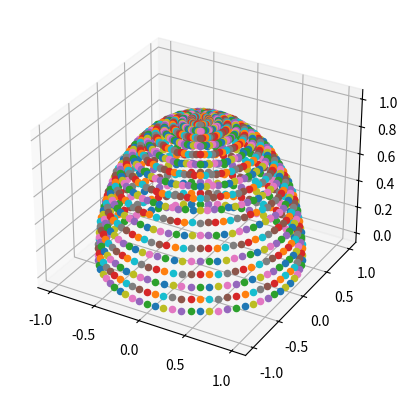

This chart was generated by the following Python code:
import matplotlib.pyplot as plt
from mpl_toolkits.mplot3d import Axes3D 
import numpy as np

#Visualisation peu performente sur de nombreux points

res = 5
d = 1

def gen_test_data():
    for h in range(0, 360, res):
        for v in range(0, 90, res):
            yield (h,v,d)

def data2plot(h, v, d):
    x = d*np.cos(np.deg2rad(h))*np.cos(np.deg2rad(v))
    y = d*np.sin(np.deg2rad(h))*np.cos(np.deg2rad(v))
    z = d*np.sin(np.deg2rad(v))

    return ([x], [y], [z])

if __name__ == "__main__":
    axes = [5, 5, 5]
    data = np.ones(axes)

    fig = plt.figure()
    ax = fig.add_subplot(111, projection='3d')
    plt.axis('on')

    for h, v, d in gen_test_data():
        data = data2plot(h, v, d)
        ax.scatter(*data, marker="o")

    plt.show()